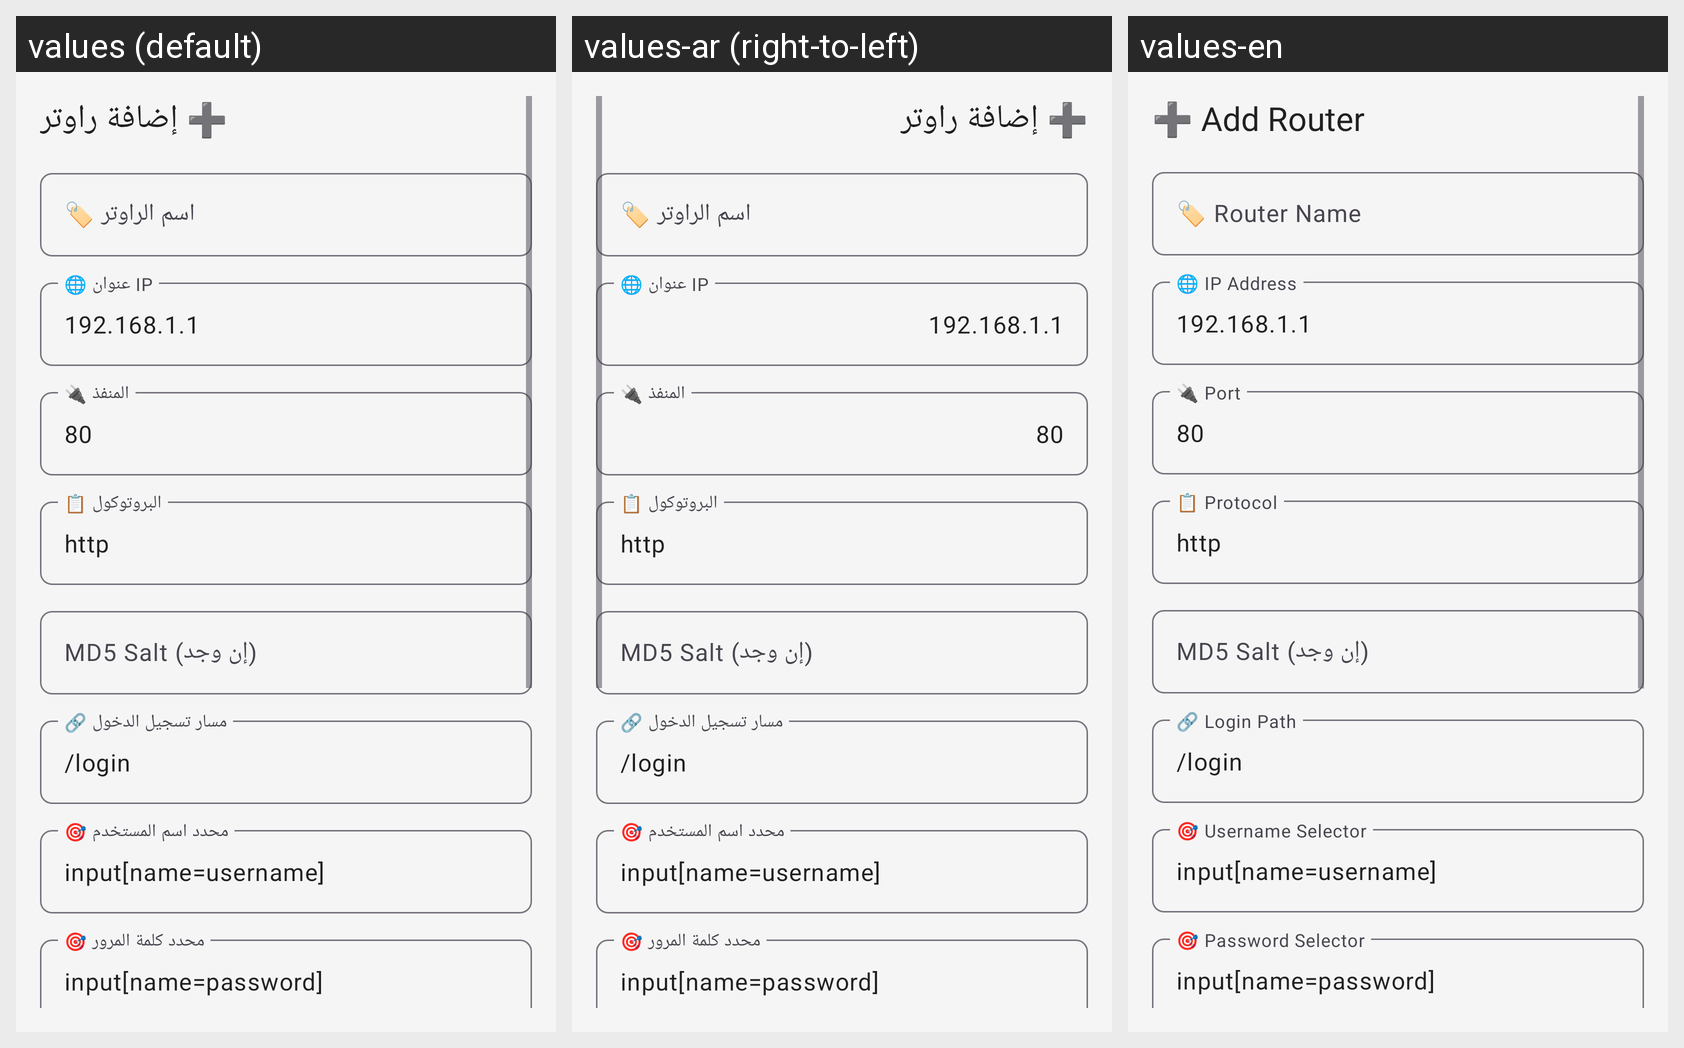

For this localized Android screen grid, give each drawn string resource with its value in every locale shown.
Android screen res/layout/dialog_add_router.xml rendered under 3 locales, left to right: values (default), values-ar (right-to-left), values-en. Device: Nexus 5 (rendered at 1080×1920; each locale shown at half size, 540×960, under a caption strip naming it); theme Theme.WiFiCardMasterPro.
Strings drawn on this screen, with the default value and each locale's value (text and hints the layout hard-codes, and strings that could not be matched under every locale, appear in the picture but are not listed):

add_router
  values: ➕ إضافة راوتر
  values-ar: ➕ إضافة راوتر
  values-en: ➕ Add Router

router_name
  values: 🏷️ اسم الراوتر
  values-ar: 🏷️ اسم الراوتر
  values-en: 🏷️ Router Name

router_ip
  values: 🌐 عنوان IP
  values-ar: 🌐 عنوان IP
  values-en: 🌐 IP Address

router_port
  values: 🔌 المنفذ
  values-ar: 🔌 المنفذ
  values-en: 🔌 Port

router_protocol
  values: 📋 البروتوكول
  values-ar: 📋 البروتوكول
  values-en: 📋 Protocol

router_login_path
  values: 🔗 مسار تسجيل الدخول
  values-ar: 🔗 مسار تسجيل الدخول
  values-en: 🔗 Login Path

router_username_selector
  values: 🎯 محدد اسم المستخدم
  values-ar: 🎯 محدد اسم المستخدم
  values-en: 🎯 Username Selector

router_password_selector
  values: 🎯 محدد كلمة المرور
  values-ar: 🎯 محدد كلمة المرور
  values-en: 🎯 Password Selector
